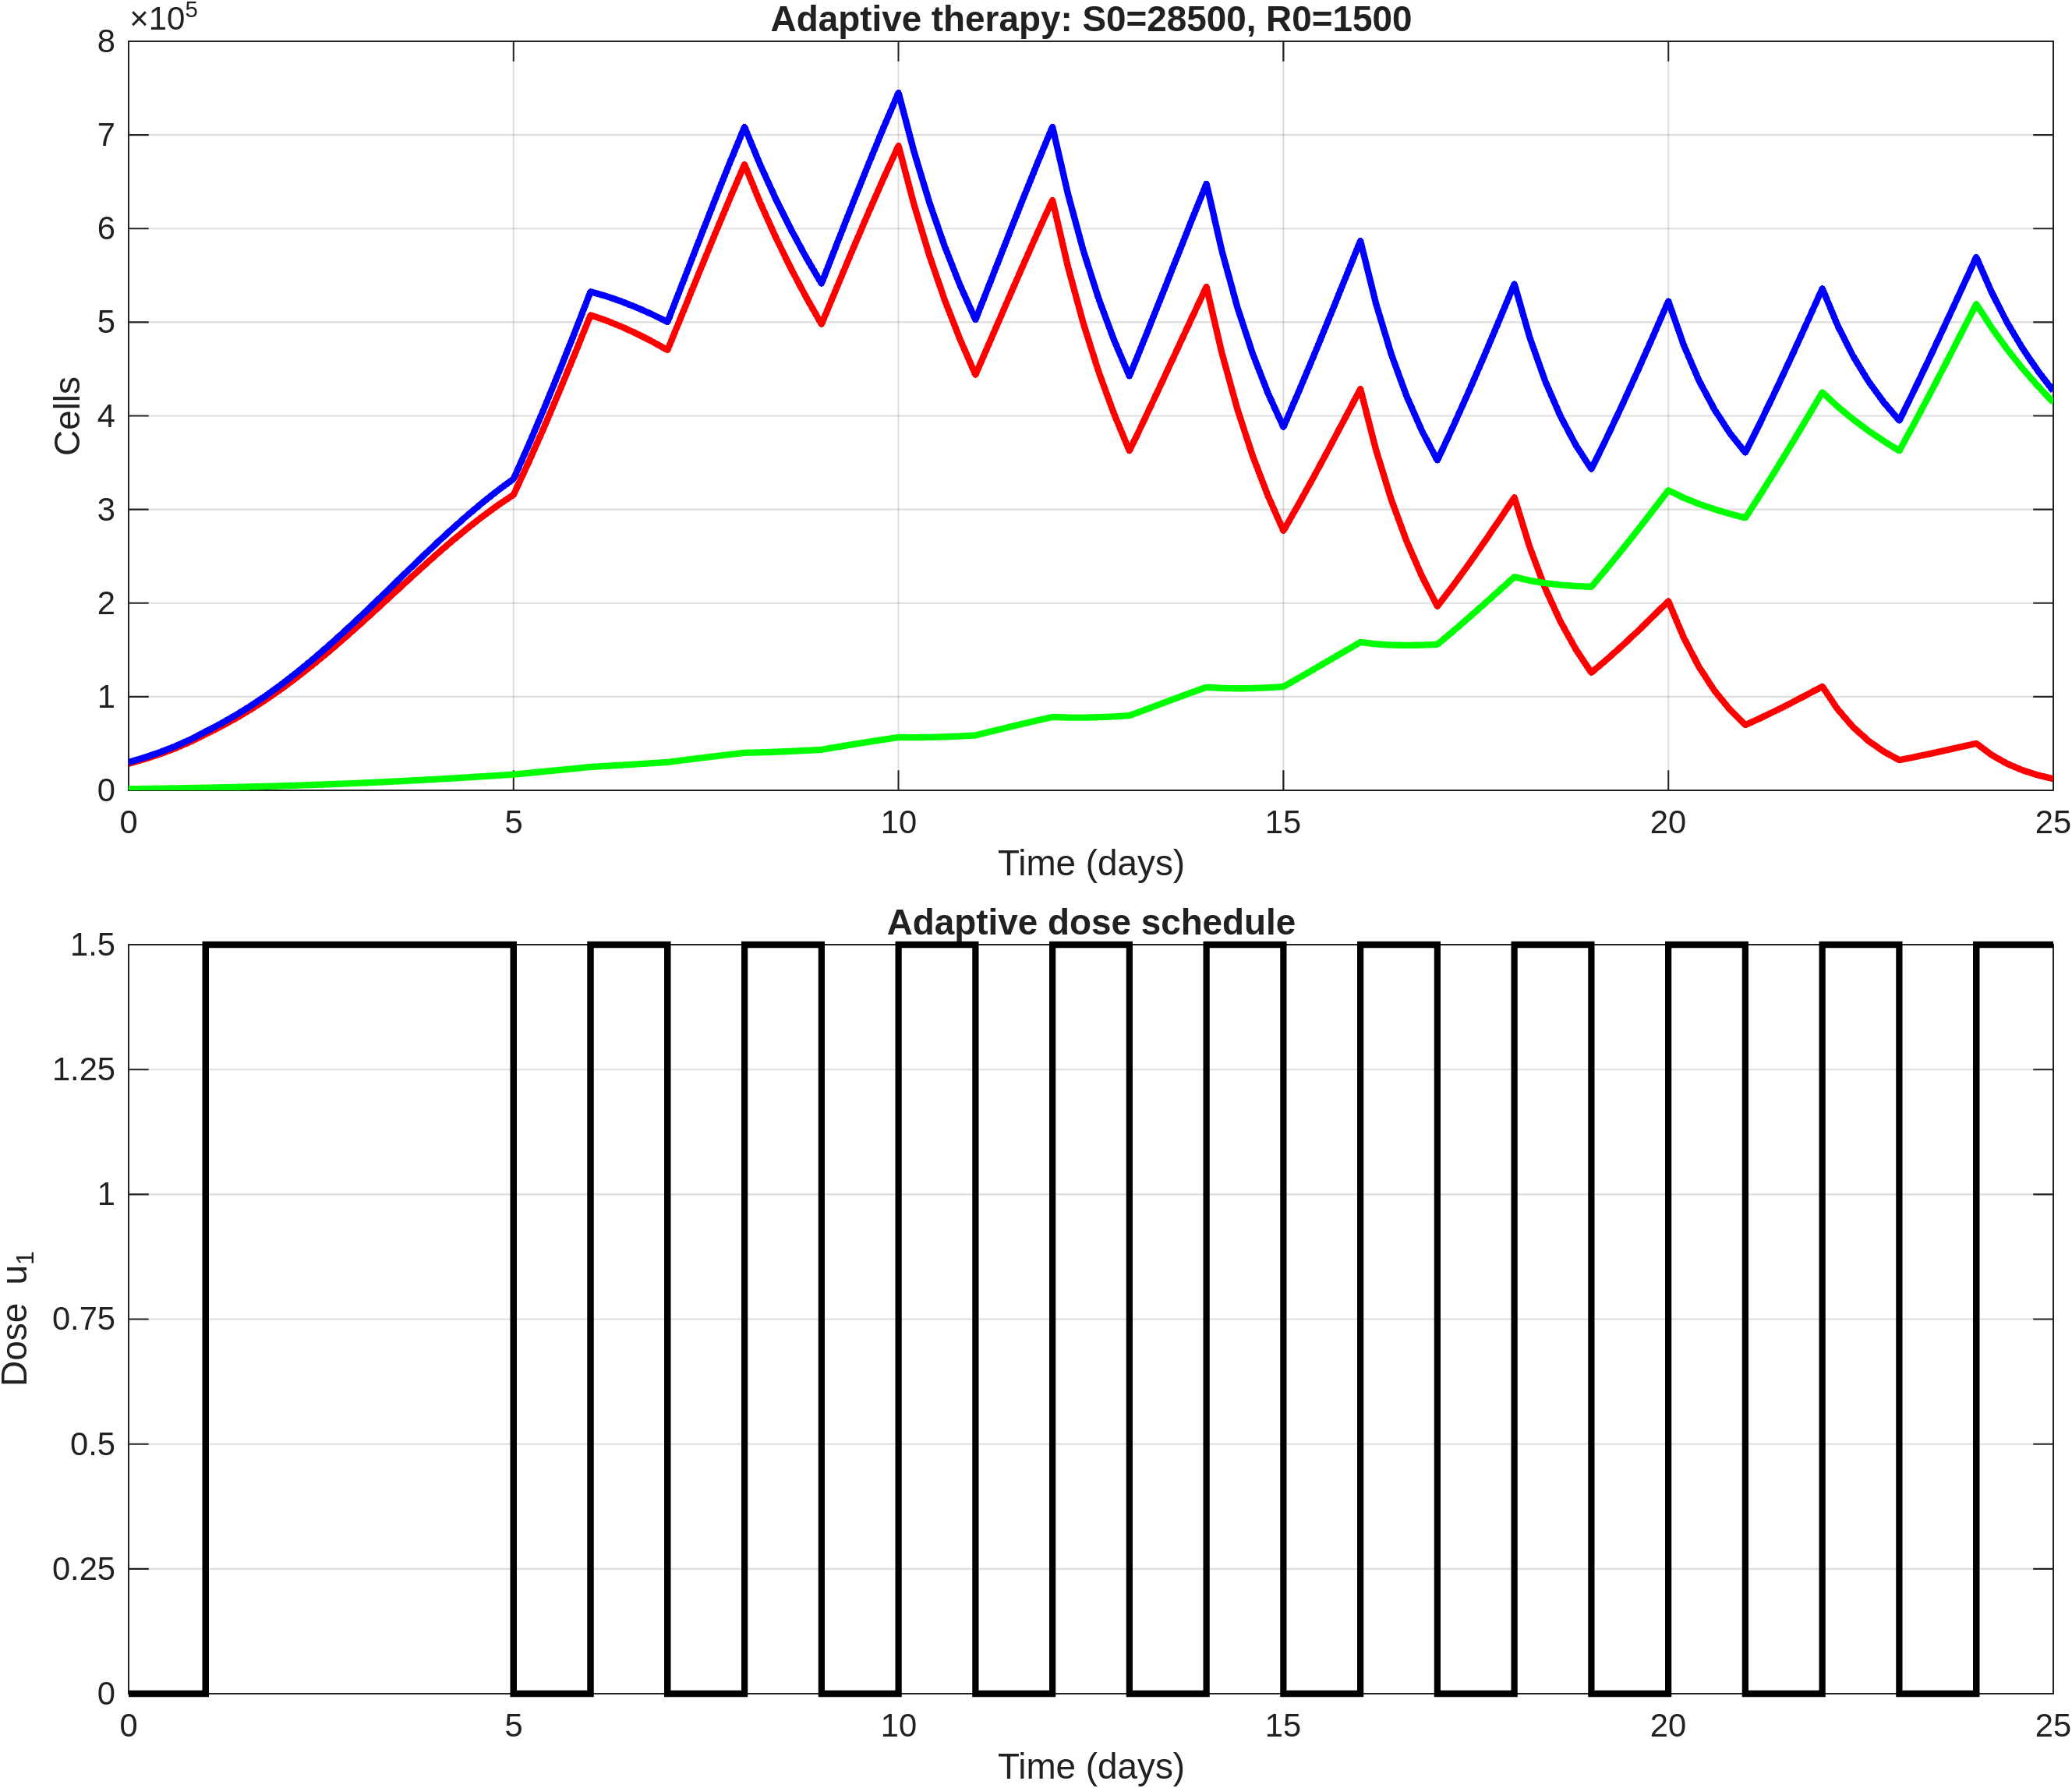

Values plotted in this chart, from the file beside it:
time, S, R, T, dose_u1
0, 28500, 1500, 30000, 0
0.2, 33161, 1698, 34859, 0
0.4, 38505, 1918, 40423, 0
0.6, 44667, 2166, 46833, 0
0.8, 51760, 2444, 54204, 0
1, 59914, 2755, 62669, 1.5
1.2, 68222, 3090, 71312, 1.5
1.4, 77270, 3455, 80726, 1.5
1.6, 87118, 3855, 90973, 1.5
1.8, 97779, 4293, 102072, 1.5
2, 109242, 4768, 114010, 1.5
2.2, 121576, 5290, 126866, 1.5
2.4, 134572, 5851, 140423, 1.5
2.6, 148183, 6452, 154635, 1.5
2.8, 162351, 7096, 169447, 1.5
3, 176973, 7784, 184757, 1.5
3.2, 191962, 8523, 200485, 1.5
3.4, 207107, 9303, 216411, 1.5
3.6, 222267, 10122, 232389, 1.5
3.8, 237295, 10982, 248277, 1.5
4, 252033, 11883, 263915, 1.5
4.2, 266219, 12829, 279048, 1.5
4.4, 279802, 13812, 293615, 1.5
4.6, 292690, 14828, 307518, 1.5
4.8, 304691, 15878, 320569, 1.5
5, 315682, 16963, 332645, 0
5.2, 351179, 18505, 369683, 0
5.4, 388410, 20093, 408504, 0
5.6, 427076, 21717, 448793, 0
5.8, 466925, 23362, 490287, 0
6, 507551, 25013, 532564, 1.5
6.2, 501903, 25967, 527870, 1.5
6.4, 495256, 26947, 522203, 1.5
6.6, 487747, 27954, 515701, 1.5
6.8, 479381, 28993, 508374, 1.5
7, 470245, 30069, 500314, 0
7.2, 510511, 32155, 542666, 0
7.4, 550881, 34218, 585099, 0
7.6, 590926, 36238, 627164, 0
7.8, 630267, 38201, 668468, 0
8, 668453, 40086, 708539, 1.5
8.2, 628321, 40504, 668825, 1.5
8.4, 591625, 41051, 632676, 1.5
8.6, 557856, 41722, 599578, 1.5
8.8, 526743, 42515, 569257, 1.5
9, 497892, 43426, 541318, 0
9.2, 537379, 46219, 583598, 0
9.4, 576571, 48957, 625528, 0
9.6, 615102, 51619, 666721, 0
9.8, 652532, 54177, 706708, 0
10, 688497, 56609, 745106, 1.5
10.2, 626097, 56503, 682599, 1.5
10.4, 571554, 56687, 628241, 1.5
10.6, 523798, 57145, 580944, 1.5
10.8, 481589, 57844, 539433, 1.5
11, 443859, 58756, 502615, 0
11.2, 481727, 62819, 544545, 0
11.4, 519704, 66836, 586539, 0
11.6, 557390, 70772, 628162, 0
11.8, 594435, 74600, 669034, 0
... 66 more rows
